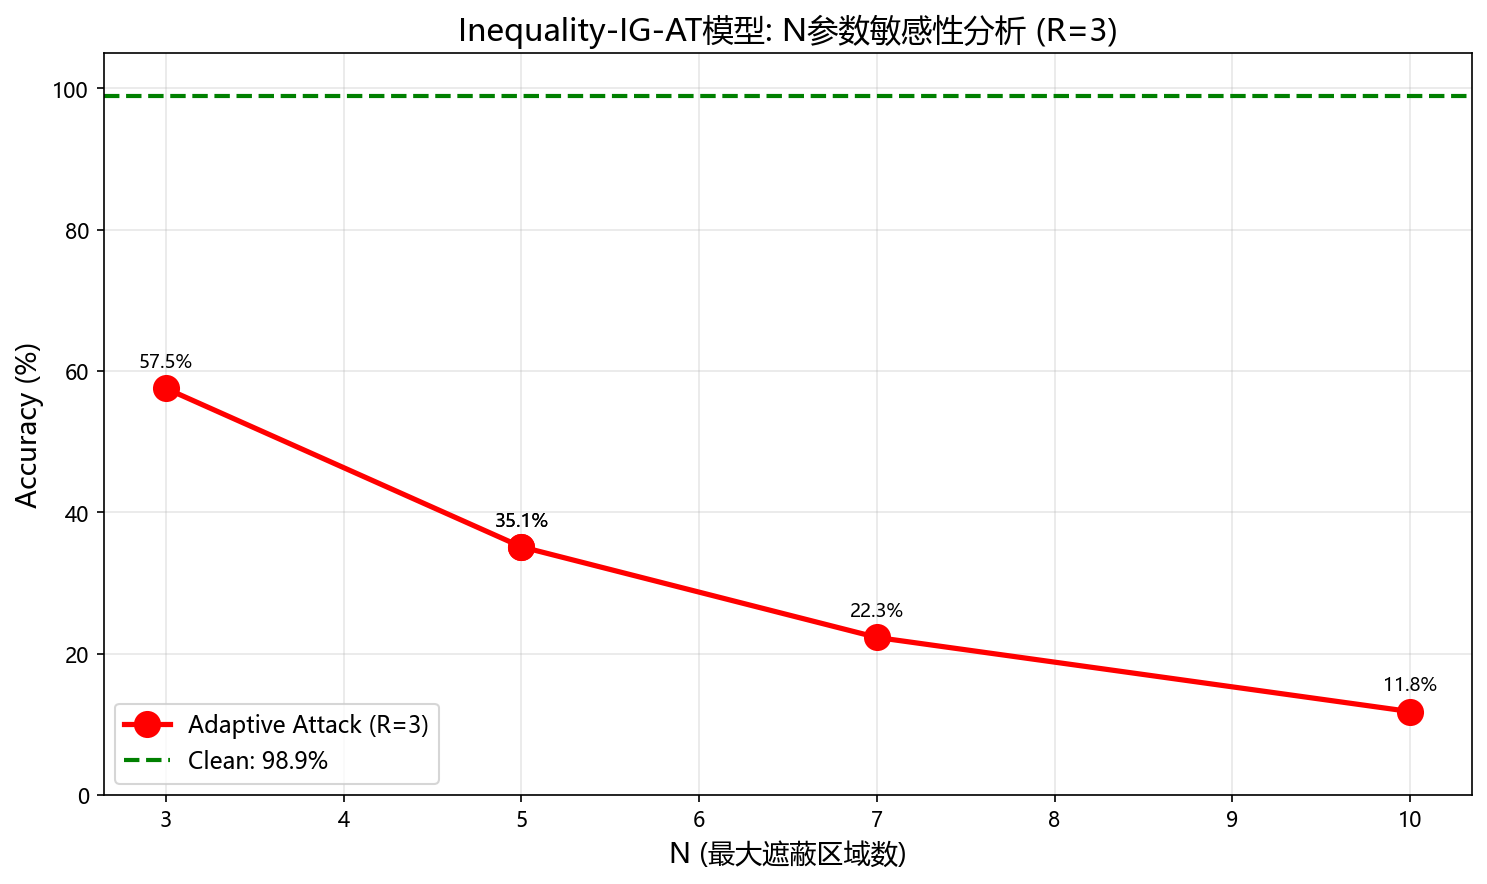

Values plotted in this chart, from the file beside it:
N, R, Accuracy
3, 3, 57.54
5, 3, 35.13
5, 3, 35.13
7, 3, 22.31
10, 3, 11.82
